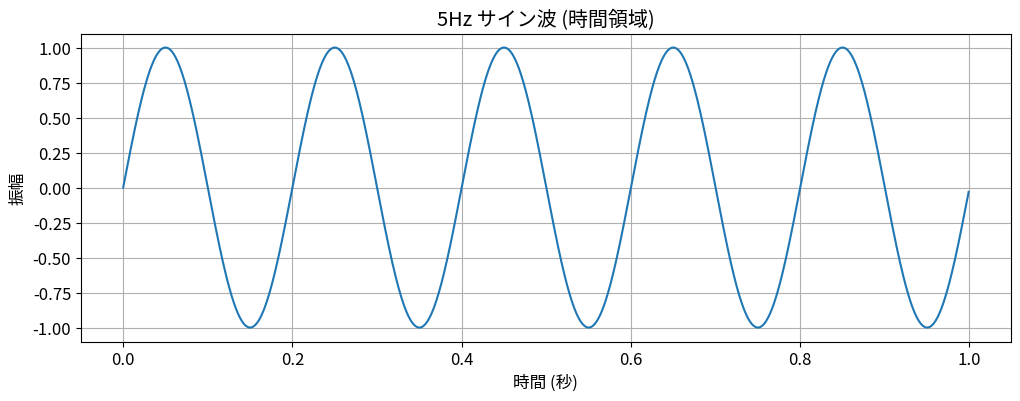
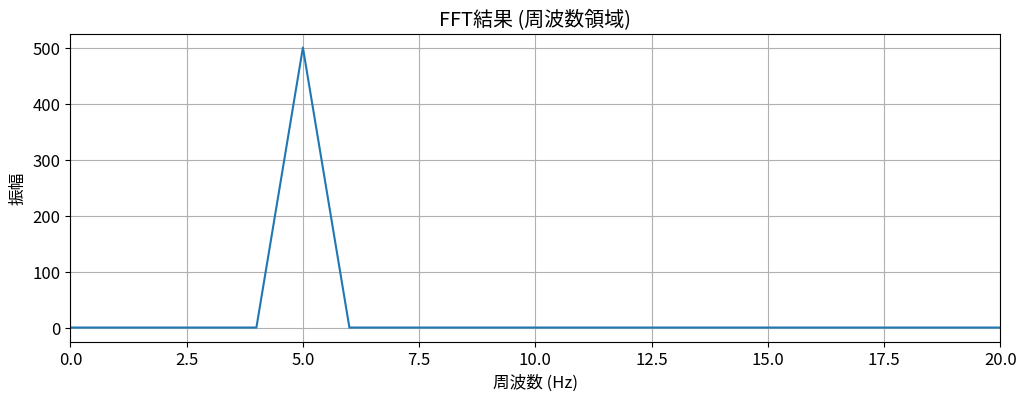
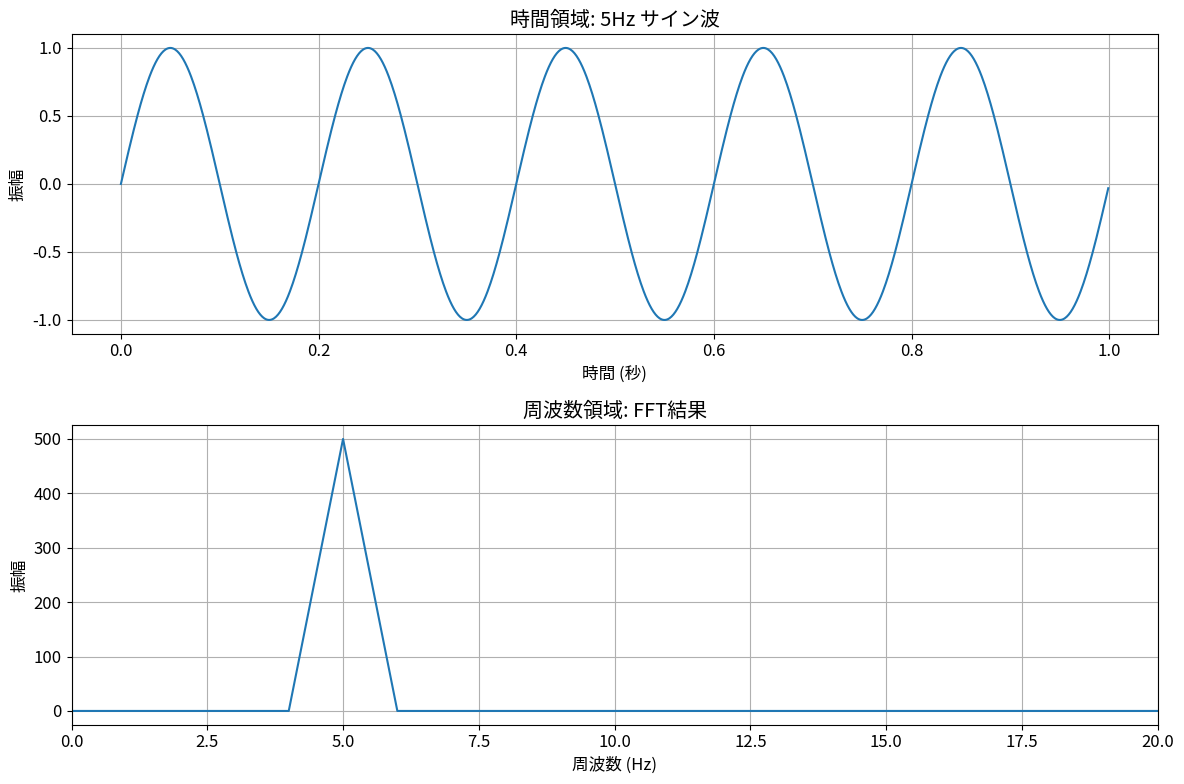

Recreate these plots in Python, in order.
# 必要なライブラリのインポート
import numpy as np  # 数値計算
import matplotlib.pyplot as plt  # グラフ作成
from scipy.fft import fft, fftfreq  # FFT計算

# グラフ設定
plt.rcParams['figure.figsize'] = [10, 6]
plt.rcParams['font.size'] = 12

# パラメータ設定
sample_rate = 1000  # サンプリング周波数 (Hz)
duration = 1.0      # 信号の長さ (秒)
frequency = 5       # サイン波の周波数 (Hz)

# 時間軸の作成
t = np.linspace(0, duration, int(sample_rate * duration), False)

# サイン波の生成
signal = np.sin(2 * np.pi * frequency * t)

# 時間領域での可視化
plt.figure(figsize=(12, 4))
plt.plot(t, signal)
plt.title(f'{frequency}Hz サイン波 (時間領域)')
plt.xlabel('時間 (秒)')
plt.ylabel('振幅')
plt.grid(True)
plt.show()

# FFTの実行
fft_result = fft(signal)
frequencies = fftfreq(len(signal), 1/sample_rate)

# FFTの結果を振幅に変換
amplitude = np.abs(fft_result)

# 正の周波数成分のみを表示（FFTは対称性があるため）
positive_freq_idx = frequencies >= 0
freq_positive = frequencies[positive_freq_idx]
amplitude_positive = amplitude[positive_freq_idx]

# 周波数領域での可視化
plt.figure(figsize=(12, 4))
plt.plot(freq_positive, amplitude_positive)
plt.title('FFT結果 (周波数領域)')
plt.xlabel('周波数 (Hz)')
plt.ylabel('振幅')
plt.xlim(0, 20)  # 0-20Hzの範囲を表示
plt.grid(True)
plt.show()

print(f"最大振幅の周波数: {freq_positive[np.argmax(amplitude_positive)]} Hz")

# 時間領域と周波数領域を並べて表示
fig, (ax1, ax2) = plt.subplots(2, 1, figsize=(12, 8))

# 時間領域
ax1.plot(t, signal)
ax1.set_title('時間領域: 5Hz サイン波')
ax1.set_xlabel('時間 (秒)')
ax1.set_ylabel('振幅')
ax1.grid(True)

# 周波数領域
ax2.plot(freq_positive, amplitude_positive)
ax2.set_title('周波数領域: FFT結果')
ax2.set_xlabel('周波数 (Hz)')
ax2.set_ylabel('振幅')
ax2.set_xlim(0, 20)
ax2.grid(True)

plt.tight_layout()
plt.show()